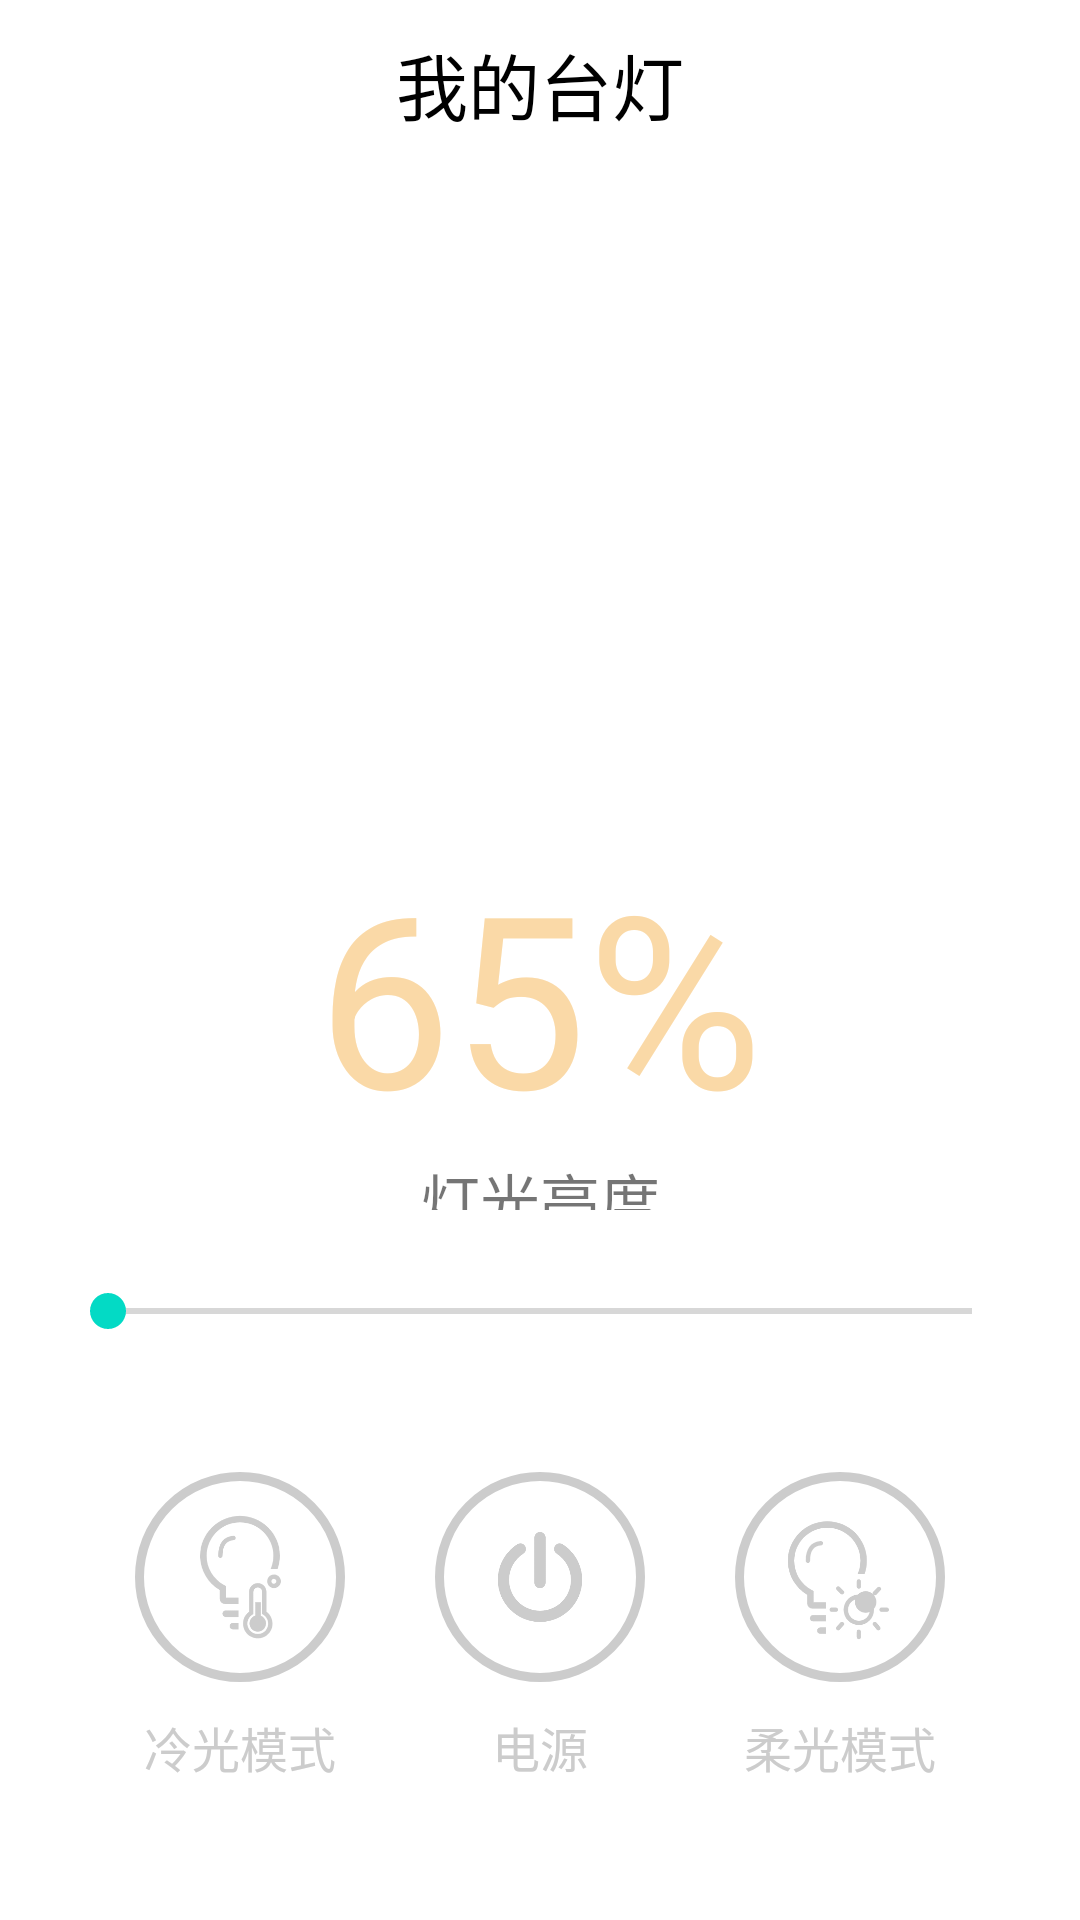

Reconstruct the res/layout file that produces this screen, plus the resources it refers to.
<!-- AndroidManifest.xml: application theme AppTheme -->
<!-- res/layout/activity_lamp.xml -->
<?xml version="1.0" encoding="utf-8"?>
<LinearLayout
    xmlns:android="http://schemas.android.com/apk/res/android"
    xmlns:app="http://schemas.android.com/apk/res-auto"
    android:orientation="vertical"
    android:background="@color/colorWhite"
    xmlns:tools="http://schemas.android.com/tools"
    android:layout_width="match_parent"
    android:layout_height="match_parent"
    android:scrollbars="none"
    android:fitsSystemWindows="true"
    tools:context=".lamp.LampActivity">

    <androidx.appcompat.widget.Toolbar
        android:layout_width="match_parent"
        android:layout_height="?android:attr/actionBarSize">

        <ImageButton
            android:id="@+id/btnLampBack"
            android:layout_width="40dp"
            android:layout_height="40dp"
            android:background="@drawable/back2_black"/>

        <TextView
            android:layout_width="wrap_content"
            android:layout_height="wrap_content"
            android:layout_gravity="center"
            android:textSize="24sp"
            android:textColor="@android:color/black"
            android:text="我的台灯"/>


    </androidx.appcompat.widget.Toolbar>

    <LinearLayout
        android:layout_marginTop="10dp"
        android:layout_width="match_parent"
        android:layout_height="0dp"
        android:orientation="vertical"
        android:layout_weight="1">

        <ImageView
            android:id="@+id/imgLamp"
            android:layout_width="match_parent"
            android:layout_height="0dp"
            android:layout_weight="1.8"
            android:padding="10dp"
            tools:srcCompat="@drawable/lamp_off"/>

        
        <LinearLayout
            android:layout_width="match_parent"
            android:layout_height="0dp"
            android:layout_weight="1.2"
            android:paddingTop="10dp"
            android:orientation="vertical">

            <TextView
                android:id="@+id/tvLight"
                android:layout_width="wrap_content"
                android:layout_height="wrap_content"
                android:text="65%"
                android:textSize="80sp"
                android:textColor="#FAD9A7"
                android:layout_gravity="center"/>

            <TextView
                android:layout_width="wrap_content"
                android:layout_height="wrap_content"
                android:layout_gravity="center_horizontal"
                android:textSize="20sp"
                android:text="灯光亮度"/>

        </LinearLayout>

        

        
        <SeekBar
            android:id="@+id/sbLight"
            android:layout_width="match_parent"
            android:layout_height="0dp"
            android:layout_marginLeft="20dp"
            android:layout_marginRight="20dp"
            android:layout_weight="0.6"
            android:max="100" />

        <LinearLayout
            android:layout_width="match_parent"
            android:layout_height="0dp"
            android:layout_weight="1.5"
            android:paddingTop="20dp"
            android:paddingLeft="30dp"
            android:paddingRight="30dp"
            android:orientation="horizontal">

            <LinearLayout
                android:layout_width="0dp"
                android:layout_height="match_parent"
                android:layout_weight="1"
                android:orientation="vertical">

                <ImageView
                    android:id="@+id/imgColdLight"
                    android:layout_width="70dp"
                    android:layout_height="70dp"
                    android:layout_gravity="center_horizontal"
                    android:padding="14dp"
                    android:background="@drawable/bg_circle_gray"
                    app:srcCompat="@mipmap/pattern_cold_light_off"/>

                <TextView
                    android:id="@+id/tvColdLight"
                    android:layout_marginTop="10dp"
                    android:layout_width="match_parent"
                    android:layout_height="wrap_content"
                    android:text="冷光模式"
                    android:gravity="center"
                    android:textColor="#cccccc"
                    android:textSize="16sp"/>


            </LinearLayout>

            <LinearLayout
                android:layout_width="0dp"
                android:layout_height="match_parent"
                android:layout_weight="1"
                android:orientation="vertical">

                <ImageView
                    android:id="@+id/imgPower"
                    android:layout_width="70dp"
                    android:layout_height="70dp"
                    android:layout_gravity="center_horizontal"
                    android:padding="20dp"
                    android:background="@drawable/bg_circle_gray"
                    app:srcCompat="@mipmap/power_off"/>

                <TextView
                    android:id="@+id/tvPower"
                    android:layout_marginTop="10dp"
                    android:layout_width="match_parent"
                    android:layout_height="wrap_content"
                    android:text="电源"
                    android:gravity="center"
                    android:textColor="#cccccc"
                    android:textSize="16sp"/>


            </LinearLayout>

            <LinearLayout
                android:layout_width="0dp"
                android:layout_height="match_parent"
                android:layout_weight="1"
                android:orientation="vertical">

                <ImageView
                    android:id="@+id/imgSubduedLight"
                    android:layout_width="70dp"
                    android:layout_height="70dp"
                    android:padding="14dp"
                    android:layout_gravity="center_horizontal"
                    android:background="@drawable/bg_circle_gray"
                    app:srcCompat="@mipmap/pattern_subdued_light_off"/>

                <TextView
                    android:id="@+id/tvSubduedLight"
                    android:layout_width="match_parent"
                    android:layout_height="wrap_content"
                    android:layout_marginTop="10dp"
                    android:gravity="center"
                    android:text="柔光模式"
                    android:textColor="#cccccc"
                    android:textSize="16sp" />


            </LinearLayout>



        </LinearLayout>

    </LinearLayout>



</LinearLayout>
<!-- resources referenced by this layout -->
<resources>
  <color name="colorWhite">#FFFFFF</color>
  <!-- drawable bg_circle_gray (drawable) -->
  <?xml version="1.0" encoding="utf-8"?>
  <shape
      xmlns:android="http://schemas.android.com/apk/res/android"
      android:shape="oval">
  
      <solid
          android:color="#ffffff"/>
  
      <stroke
          android:color="#cccccc"
          android:width="3dp"/>
  
      <size
          android:width="120dp"
          android:height="120dp"/>
  </shape>
  <!-- drawable lamp_off: png bitmap (drawable-xhdpi, 11562 bytes) -->
  <!-- mipmap pattern_cold_light_off: png bitmap (mipmap-xhdpi, 11684 bytes) -->
  <!-- mipmap pattern_subdued_light_off: png bitmap (mipmap-xhdpi, 11866 bytes) -->
  <!-- mipmap power_off: png bitmap (mipmap-xhdpi, 10990 bytes) -->
</resources>
